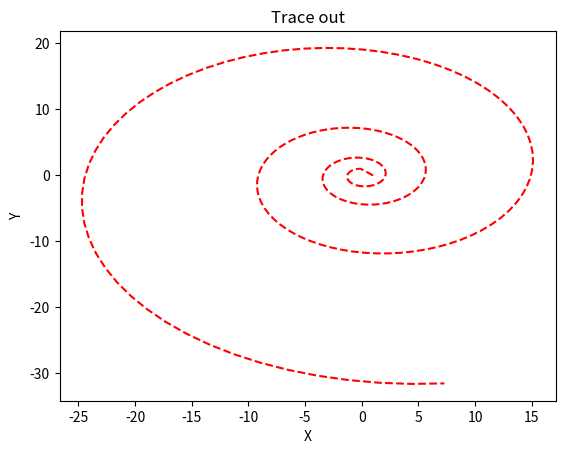

This figure's Python source:
# By submitting this assignment, I agree to the following:
#   "Aggies do not lie, cheat, or steal, or tolerate those who do."
#   "I have not given or received any unauthorized aid on this assignment."
#
# [redacted]
# [redacted]
# Assignment:   Lab 12.16 Pretty Plot
# Date:         29 November 2022


import numpy as np
import matplotlib.pyplot as plt

M = np.array([[1.01, -0.09], [0.09, 1.01]]) #first take the vectors
p = np.array([[0,1]])
v = p.transpose()
x = np.array([1])
y = np.array([0])
for i in range(0,250):
    c = np.dot(M,v)
    x = np.append(x, c[0][0]) #plot this data
    y = np.append(y, c[1][0]) 
    v=c
plt.plot(x, y, 'r--') 
plt.xlabel('X') 
plt.ylabel('Y') 
plt.title('Trace out') 
plt.show()
